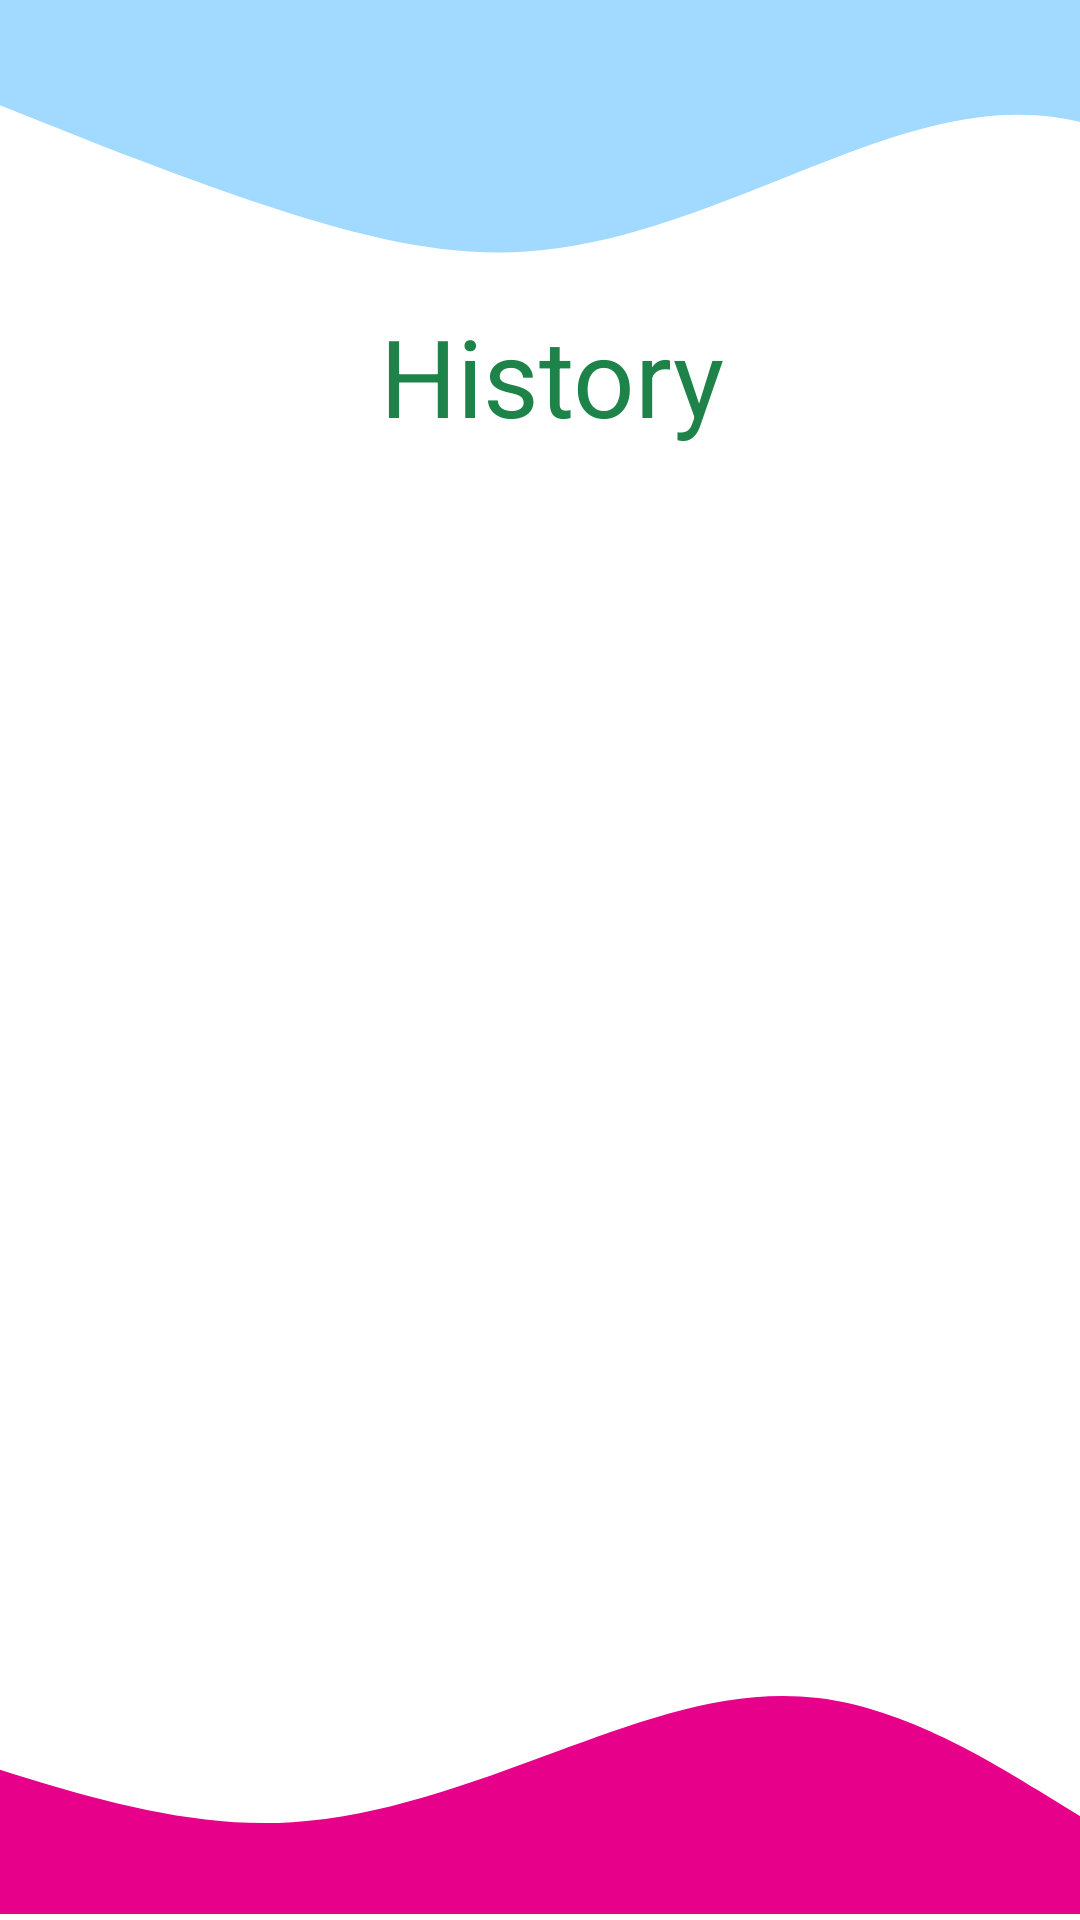

Produce the Android XML layout that renders to this screen, including the resource entries it uses.
<!-- AndroidManifest.xml: application theme Theme.Splashscreen -->
<!-- res/layout/activity_meethistory.xml -->
<?xml version="1.0" encoding="utf-8"?>
<androidx.constraintlayout.widget.ConstraintLayout xmlns:android="http://schemas.android.com/apk/res/android"
    xmlns:app="http://schemas.android.com/apk/res-auto"
    xmlns:tools="http://schemas.android.com/tools"
    android:layout_width="match_parent"
    android:layout_height="match_parent"
    tools:context=".meethistory">

    <View
        android:id="@+id/view4"
        android:layout_width="439dp"
        android:layout_height="117dp"
        android:background="@drawable/ic_wave_lightblue_"
        app:layout_constraintBottom_toBottomOf="parent"
        app:layout_constraintEnd_toEndOf="parent"
        app:layout_constraintHorizontal_bias="0.0"
        app:layout_constraintStart_toStartOf="parent"
        app:layout_constraintTop_toTopOf="parent"
        app:layout_constraintVertical_bias="0.0" />

    <TextView
        android:id="@+id/textView12"
        android:layout_width="wrap_content"
        android:layout_height="60dp"
        android:text=" History"
        android:textColor="@color/green"
        android:textSize="36sp"
        app:layout_constraintBottom_toBottomOf="parent"
        app:layout_constraintEnd_toEndOf="parent"
        app:layout_constraintHorizontal_bias="0.498"
        app:layout_constraintStart_toStartOf="parent"
        app:layout_constraintTop_toTopOf="parent"
        app:layout_constraintVertical_bias="0.174" />

    <View
        android:id="@+id/view3"
        android:layout_width="438dp"
        android:layout_height="108dp"
        android:background="@drawable/ic_wave_pink_"
        android:paddingRight="10dp"
        app:layout_constraintBottom_toBottomOf="parent"
        app:layout_constraintEnd_toEndOf="parent"
        app:layout_constraintHorizontal_bias="1.0"
        app:layout_constraintStart_toStartOf="parent"
        app:layout_constraintTop_toTopOf="parent"
        app:layout_constraintVertical_bias="0.996" />
</androidx.constraintlayout.widget.ConstraintLayout>
<!-- resources referenced by this layout -->
<resources>
  <color name="green"> #1D8348</color>
  <!-- drawable ic_wave_lightblue_ (drawable) -->
  <vector xmlns:android="http://schemas.android.com/apk/res/android"
      android:width="1440dp"
      android:height="320dp"
      android:viewportWidth="1440"
      android:viewportHeight="320">
    <path
        android:pathData="M0,96L48,112C96,128 192,160 288,186.7C384,213 480,235 576,229.3C672,224 768,192 864,160C960,128 1056,96 1152,106.7C1248,117 1344,171 1392,197.3L1440,224L1440,0L1392,0C1344,0 1248,0 1152,0C1056,0 960,0 864,0C768,0 672,0 576,0C480,0 384,0 288,0C192,0 96,0 48,0L0,0Z"
        android:fillColor="#a2d9ff"/>
  </vector>
  <!-- drawable ic_wave_pink_ (drawable) -->
  <vector xmlns:android="http://schemas.android.com/apk/res/android"
      android:width="1440dp"
      android:height="320dp"
      android:viewportWidth="1440"
      android:viewportHeight="320">
    <path
        android:pathData="M0,96L48,112C96,128 192,160 288,186.7C384,213 480,235 576,229.3C672,224 768,192 864,160C960,128 1056,96 1152,106.7C1248,117 1344,171 1392,197.3L1440,224L1440,320L1392,320C1344,320 1248,320 1152,320C1056,320 960,320 864,320C768,320 672,320 576,320C480,320 384,320 288,320C192,320 96,320 48,320L0,320Z"
        android:fillColor="#e7008a"/>
  </vector>
  <style name="Theme.Splashscreen" parent="Theme.MaterialComponents.DayNight.DarkActionBar">
          
          <item name="colorPrimary">@color/purple_500</item>
          <item name="colorPrimaryVariant">@color/purple_700</item>
          <item name="colorOnPrimary">@color/white</item>
          
          <item name="colorSecondary">@color/teal_700</item>
          <item name="colorSecondaryVariant">@color/teal_700</item>
          <item name="colorOnSecondary">@color/black</item>
          
          <item name="android:statusBarColor" tools:targetApi="l">?attr/colorPrimaryVariant</item>
          
      </style>
  <color name="purple_500">#FF6200EE</color>
  <color name="purple_700">#FF3700B3</color>
  <color name="white">#FFFFFFFF</color>
  <color name="teal_700">#FF018786</color>
  <color name="black">#FF000000</color>
</resources>
